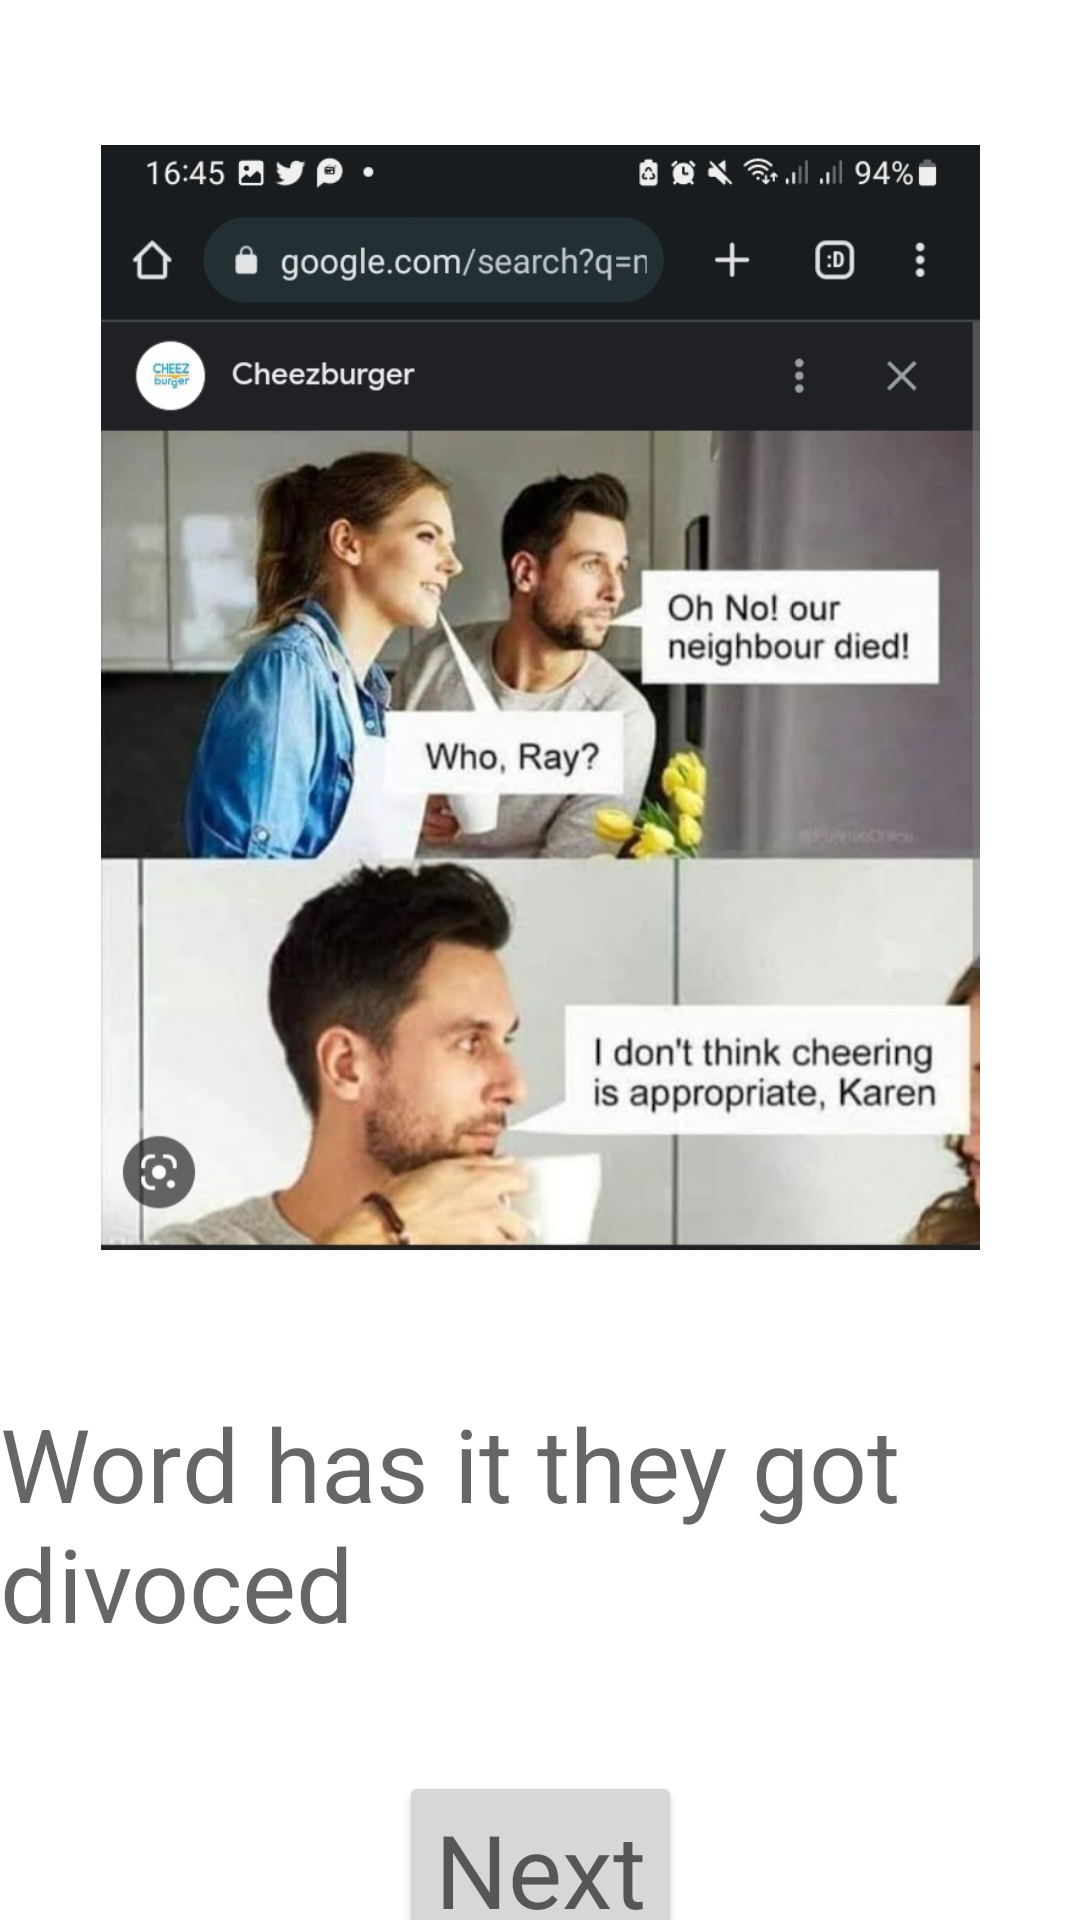

Reconstruct the res/layout file that produces this screen, plus the resources it refers to.
<!-- AndroidManifest.xml: application theme Theme.MemeLoad -->
<!-- res/layout/activity_meme2.xml -->
<?xml version="1.0" encoding="utf-8"?>
<androidx.constraintlayout.widget.ConstraintLayout xmlns:android="http://schemas.android.com/apk/res/android"
    xmlns:app="http://schemas.android.com/apk/res-auto"
    xmlns:tools="http://schemas.android.com/tools"
    android:layout_width="match_parent"
    android:layout_height="match_parent"
    tools:context=".Meme2">

    <ImageView
        android:id="@+id/ivMeme3"
        android:layout_width="293dp"
        android:layout_height="385dp"
        android:layout_marginStart="16dp"
        android:layout_marginTop="40dp"
        android:layout_marginEnd="16dp"
        app:layout_constraintEnd_toEndOf="parent"
        app:layout_constraintStart_toStartOf="parent"
        app:layout_constraintTop_toTopOf="parent"
        app:srcCompat="@drawable/meme3" />

    <TextView
        android:id="@+id/textView"
        android:layout_width="wrap_content"
        android:layout_height="wrap_content"
        android:layout_marginStart="16dp"
        android:layout_marginTop="40dp"
        android:layout_marginEnd="16dp"
        android:text="Word has it they got divoced"
        android:textAppearance="@style/TextAppearance.AppCompat.Display1"
        app:layout_constraintEnd_toEndOf="parent"
        app:layout_constraintStart_toStartOf="parent"
        app:layout_constraintTop_toBottomOf="@+id/ivMeme3" />

    <Button
        android:id="@+id/btnMeme3"
        android:layout_width="wrap_content"
        android:layout_height="wrap_content"
        android:layout_marginStart="16dp"
        android:layout_marginTop="40dp"
        android:layout_marginEnd="16dp"
        android:text="Next"
        android:textAppearance="@style/TextAppearance.AppCompat.Display1"
        app:layout_constraintEnd_toEndOf="parent"
        app:layout_constraintStart_toStartOf="parent"
        app:layout_constraintTop_toBottomOf="@+id/textView" />

    <TextView
        android:id="@+id/tvPrevious1"
        android:layout_width="wrap_content"
        android:layout_height="wrap_content"
        android:layout_marginStart="16dp"
        android:layout_marginTop="40dp"
        android:layout_marginEnd="16dp"
        android:text="Previous"
        app:layout_constraintEnd_toEndOf="parent"
        app:layout_constraintStart_toStartOf="parent"
        app:layout_constraintTop_toBottomOf="@+id/btnMeme3" />
</androidx.constraintlayout.widget.ConstraintLayout>
<!-- resources referenced by this layout -->
<resources>
  <!-- drawable meme3: jpg bitmap (drawable-v24, 139368 bytes) -->
  <style name="Theme.MemeLoad" parent="Theme.MaterialComponents.DayNight.DarkActionBar">
          
          <item name="colorPrimary">@color/purple_500</item>
          <item name="colorPrimaryVariant">@color/purple_700</item>
          <item name="colorOnPrimary">@color/white</item>
          
          <item name="colorSecondary">@color/teal_200</item>
          <item name="colorSecondaryVariant">@color/teal_700</item>
          <item name="colorOnSecondary">@color/black</item>
          
          <item name="android:statusBarColor">?attr/colorPrimaryVariant</item>
          
      </style>
  <!-- not gathered from this repository: default colours our renderer supplied (Android Studio template values) -->
  <color name="purple_500">#FF6200EE</color>
  <color name="purple_700">#FF3700B3</color>
  <color name="teal_200">#FF03DAC5</color>
  <color name="teal_700">#FF018786</color>
  <color name="black">#FF000000</color>
  <color name="white">#FFFFFFFF</color>
</resources>
